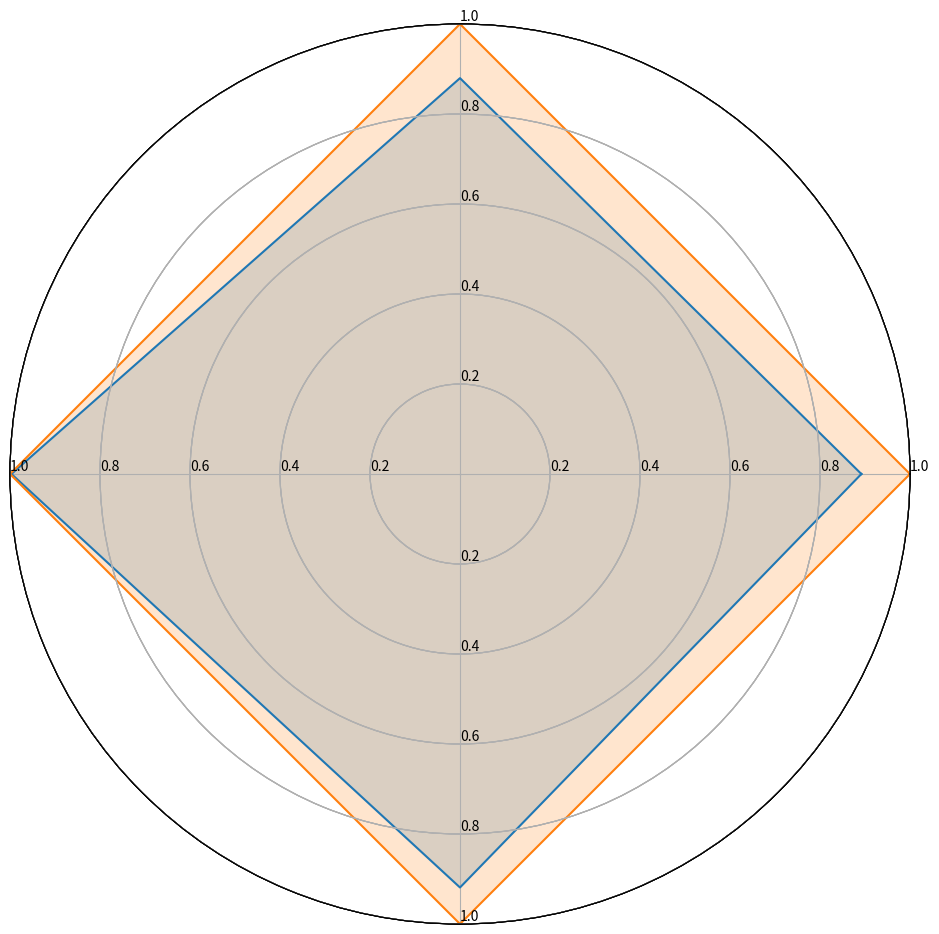

This chart was generated by the following Python code:
import numpy as np
# import matplotlib as mpl
# mpl.rc("savefig", dpi=200)
import matplotlib.pyplot as plt
import seaborn as sns

# categories = ['Mean duration of silence', 'Unique number of words',
#               'Unique number of words divided by total number of words', 'Number of words per second']
categories = ['', '', '', '']
data_eg = np.asarray([0.3194, 329, 0.2486, 5.002])
data_std = np.asarray([0.3581, 374, 0.2494, 4.6267])
data_eg = 1 - np.abs(data_std - data_eg) / data_std
ranges = [(0.0, 1), (0, 1), (0, 1), (0, 1)]


def _invert(x, limits):
    """inverts a value x on a scale from
    limits[0] to limits[1]"""
    return limits[1] - (x - limits[0])


def _scale_data(data, ranges):
    """scales data[1:] to ranges[0],
    inverts if the scale is reversed"""
    for d, (y1, y2) in zip(data[1:], ranges[1:]):
        assert (y1 <= d <= y2) or (y2 <= d <= y1)
    x1, x2 = ranges[0]
    d = data[0]
    if x1 > x2:
        d = _invert(d, (x1, x2))
        x1, x2 = x2, x1
    sdata = [d]
    for d, (y1, y2) in zip(data[1:], ranges[1:]):
        if y1 > y2:
            d = _invert(d, (y1, y2))
            y1, y2 = y2, y1
        sdata.append((d - y1) / (y2 - y1)
                     * (x2 - x1) + x1)
    return sdata


class ComplexRadar():
    def __init__(self, fig, variables, ranges, n_ordinate_levels=6):
        angles = np.arange(0, 360, 360. / len(variables))
        axes = [fig.add_axes([0.1, 0.1, 0.9, 0.9], polar=True, label="axes{}".format(i))
                for i in range(len(variables))]
        l, text = axes[0].set_thetagrids(angles, labels=variables)
        [txt.set_rotation(angle - 90) for txt, angle in zip(text, angles)]
        for ax in axes[1:]:
            ax.patch.set_visible(False)
            ax.grid("off")
            ax.xaxis.set_visible(False)
        for i, ax in enumerate(axes):
            grid = np.linspace(*ranges[i], num=n_ordinate_levels)
            gridlabel = ["{}".format(round(x, 2)) for x in grid]
            if ranges[i][0] > ranges[i][1]:
                grid = grid[::-1]  # hack to invert grid
                # gridlabels aren't reversed
            gridlabel[0] = ""  # clean up origin
            ax.set_rgrids(grid, labels=gridlabel, angle=angles[i])
            # ax.spines["polar"].set_visible(False)
            ax.set_ylim(*ranges[i])
        # variables for plotting
        self.angle = np.deg2rad(np.r_[angles, angles[0]])
        self.ranges = ranges
        self.ax = axes[0]

    def plot(self, data, *args, **kw):
        sdata = _scale_data(data, self.ranges)
        self.ax.plot(self.angle, np.r_[sdata, sdata[0]], *args, **kw)

    def fill(self, data, *args, **kw):
        sdata = _scale_data(data, self.ranges)
        self.ax.fill(self.angle, np.r_[sdata, sdata[0]], *args, **kw)


# plotting
fig1 = plt.figure(figsize=(10, 10))
radar = ComplexRadar(fig1, categories, ranges)
radar.plot(data_eg)
radar.fill(data_eg, alpha=0.2)
radar.plot(np.ones(4))
radar.fill(np.ones(4), alpha=0.2)
print(data_eg)
plt.savefig('visualization.png')
